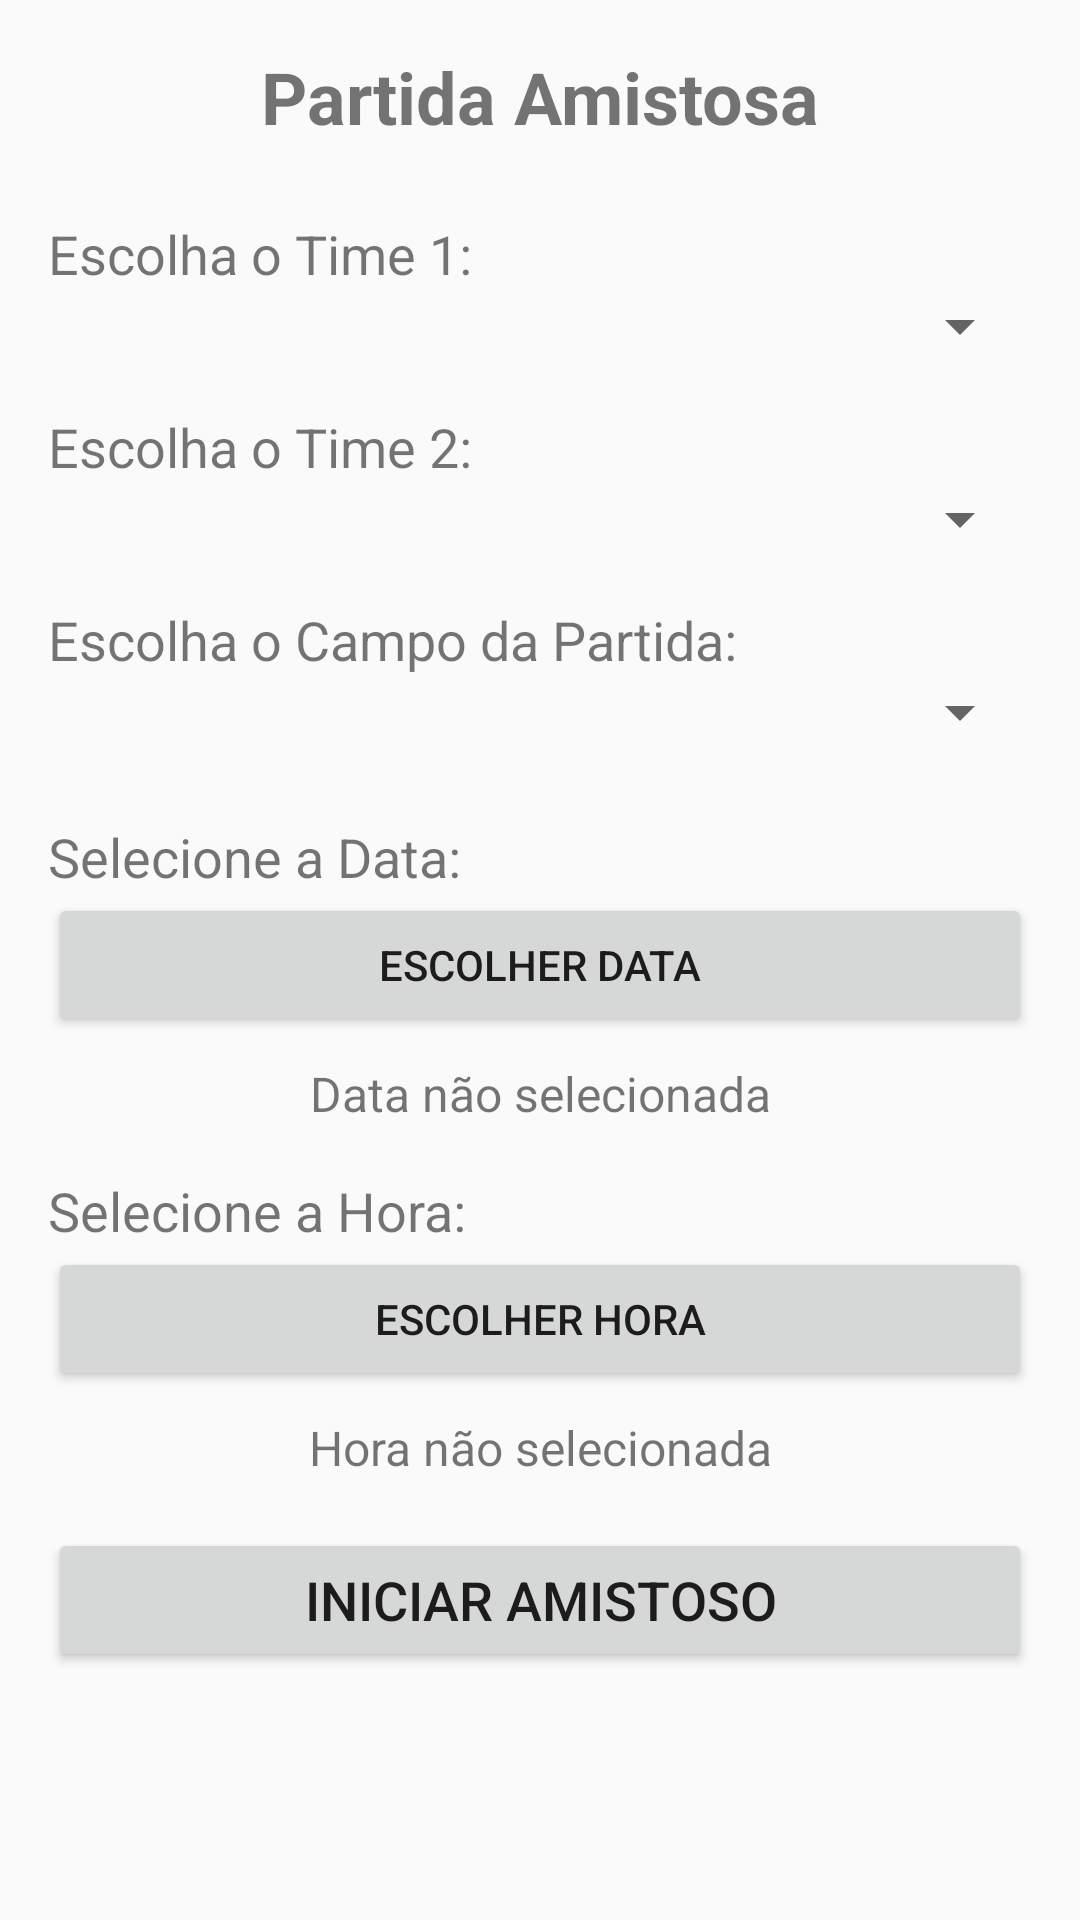

Here is an Android app screen rendered from its layout file. Give the layout XML and the strings, colors and styles it references.
<!-- AndroidManifest.xml: application theme Theme.MARCA_BABA -->
<!-- res/layout/activity_partida_amistosa.xml -->
<?xml version="1.0" encoding="utf-8"?>
<LinearLayout xmlns:android="http://schemas.android.com/apk/res/android"
    android:layout_width="match_parent"
    android:layout_height="match_parent"
    android:orientation="vertical"
    android:padding="16dp">

    
    <TextView
        android:layout_width="match_parent"
        android:layout_height="wrap_content"
        android:text="Partida Amistosa"
        android:textSize="24sp"
        android:textStyle="bold"
        android:gravity="center"
        android:layout_marginBottom="24dp" />

    
    <TextView
        android:layout_width="match_parent"
        android:layout_height="wrap_content"
        android:text="Escolha o Time 1:"
        android:textSize="18sp" />

    <Spinner
        android:id="@+id/spinnerTime1"
        android:layout_width="match_parent"
        android:layout_height="wrap_content"
        android:layout_marginBottom="16dp" />

    
    <TextView
        android:layout_width="match_parent"
        android:layout_height="wrap_content"
        android:text="Escolha o Time 2:"
        android:textSize="18sp" />

    <Spinner
        android:id="@+id/spinnerTime2"
        android:layout_width="match_parent"
        android:layout_height="wrap_content"
        android:layout_marginBottom="16dp" />

    
    <TextView
        android:layout_width="match_parent"
        android:layout_height="wrap_content"
        android:text="Escolha o Campo da Partida:"
        android:textSize="18sp" />

    <Spinner
        android:id="@+id/spinnerCampos"
        android:layout_width="match_parent"
        android:layout_height="wrap_content"
        android:layout_marginBottom="24dp" />

    
    <TextView
        android:layout_width="match_parent"
        android:layout_height="wrap_content"
        android:text="Selecione a Data:"
        android:textSize="18sp" />

    <Button
        android:id="@+id/btnSelecionarData"
        android:layout_width="match_parent"
        android:layout_height="wrap_content"
        android:text="Escolher Data"
        android:layout_marginBottom="8dp" />

    <TextView
        android:id="@+id/txtDataSelecionada"
        android:layout_width="match_parent"
        android:layout_height="wrap_content"
        android:text="Data não selecionada"
        android:textSize="16sp"
        android:gravity="center"
        android:layout_marginBottom="16dp" />

    
    <TextView
        android:layout_width="match_parent"
        android:layout_height="wrap_content"
        android:text="Selecione a Hora:"
        android:textSize="18sp" />

    <Button
        android:id="@+id/btnSelecionarHora"
        android:layout_width="match_parent"
        android:layout_height="wrap_content"
        android:text="Escolher Hora"
        android:layout_marginBottom="8dp" />

    <TextView
        android:id="@+id/txtHoraSelecionada"
        android:layout_width="match_parent"
        android:layout_height="wrap_content"
        android:text="Hora não selecionada"
        android:textSize="16sp"
        android:gravity="center"
        android:layout_marginBottom="16dp" />


    
    <Button
        android:id="@+id/btnIniciarPartida"
        android:layout_width="match_parent"
        android:layout_height="wrap_content"
        android:padding="10dp"
        android:text="Iniciar Amistoso"
        android:textSize="18sp" />
</LinearLayout>
<!-- resources referenced by this layout -->
<resources>
  <style name="Theme.MARCA_BABA" parent="Theme.AppCompat.Light.NoActionBar">
          
          <item name="colorPrimary">@color/purple_500</item>
          <item name="colorPrimaryDark">@color/purple_700</item>
          <item name="colorAccent">@color/teal_200</item>
      </style>
  <!-- not gathered from this repository: default colours our renderer supplied (Android Studio template values) -->
  <color name="purple_500">#FF6200EE</color>
  <color name="purple_700">#FF3700B3</color>
  <color name="teal_200">#FF03DAC5</color>
</resources>
